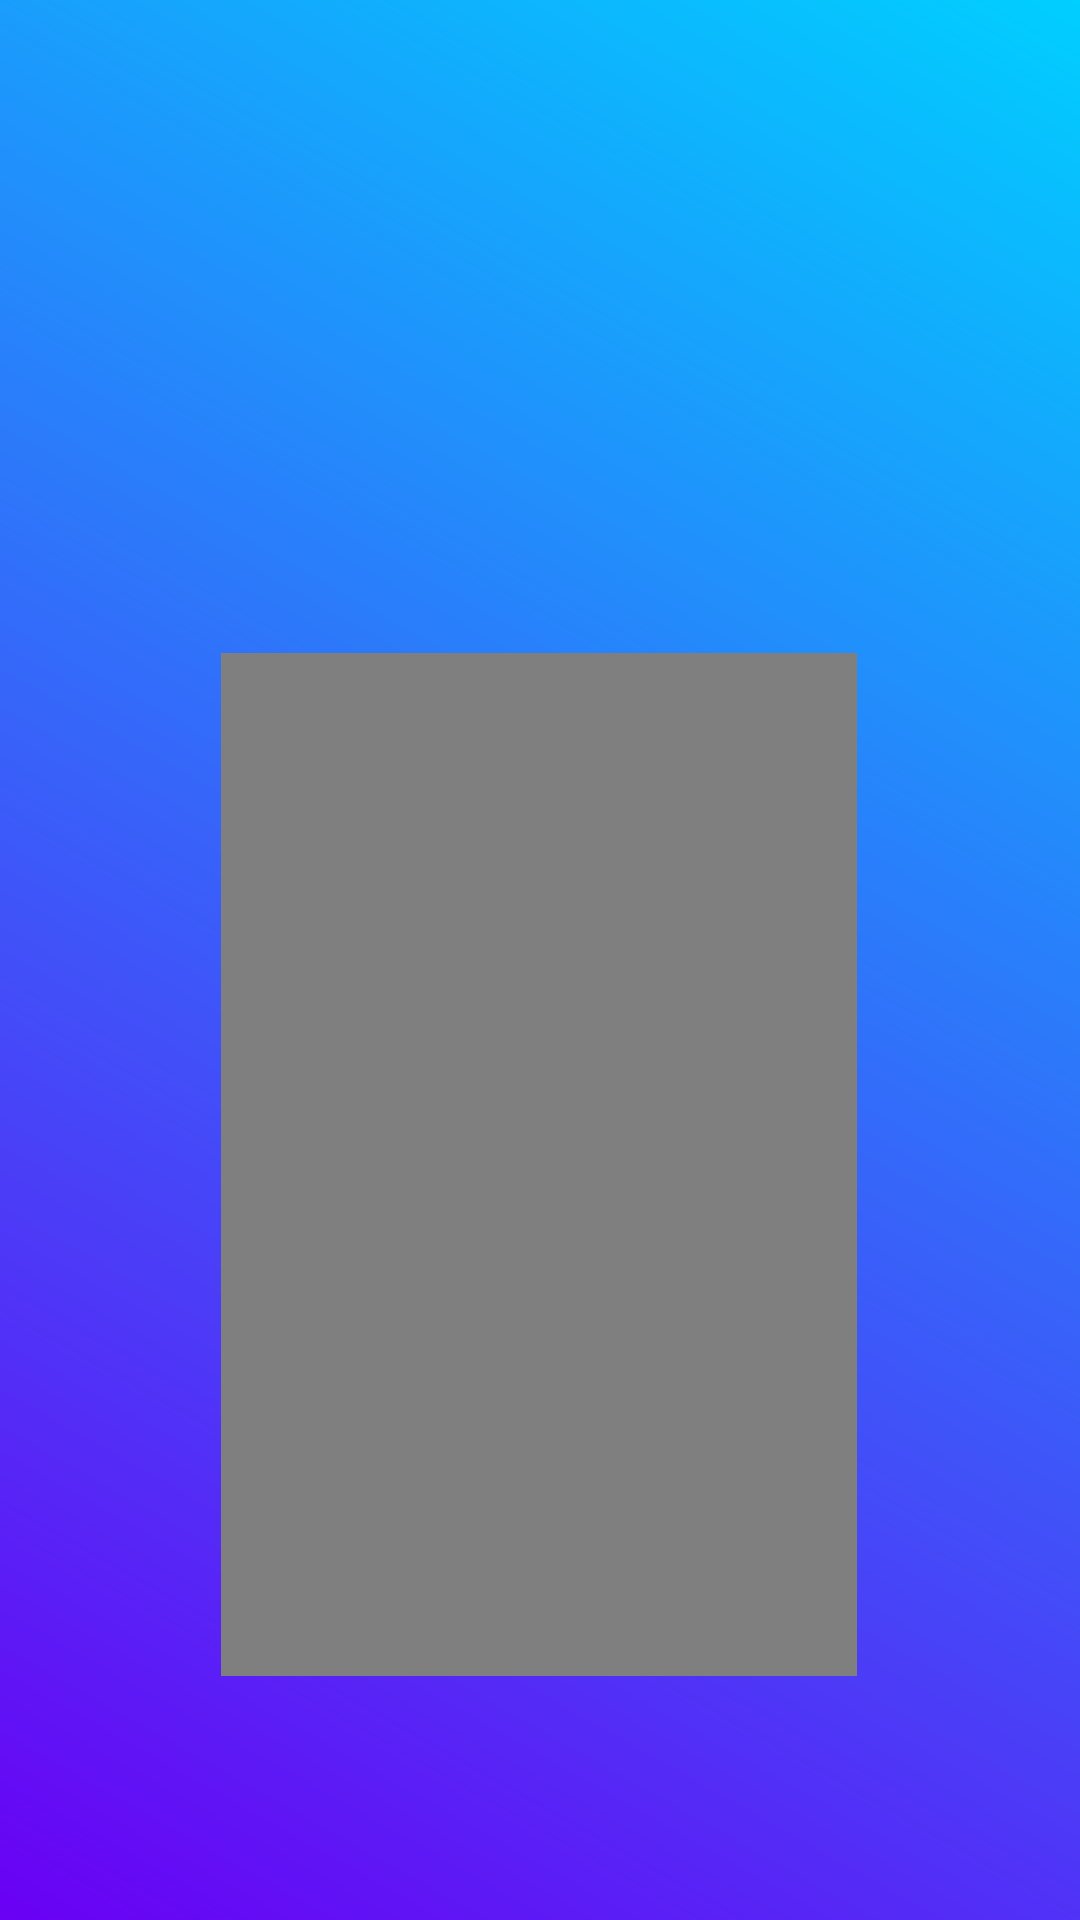

Here is an Android app screen rendered from its layout file. Give the layout XML and the strings, colors and styles it references.
<!-- AndroidManifest.xml: application theme Theme.MyAplicacionDeViajes -->
<!-- res/layout/activity_galeria.xml -->
<?xml version="1.0" encoding="utf-8"?>
<androidx.constraintlayout.widget.ConstraintLayout xmlns:android="http://schemas.android.com/apk/res/android"
    xmlns:app="http://schemas.android.com/apk/res-auto"
    xmlns:tools="http://schemas.android.com/tools"
    android:id="@+id/main"
    android:layout_width="match_parent"
    android:layout_height="match_parent"
    tools:context=".Galeria">

    <ImageView
        android:id="@+id/imageView"
        android:layout_width="wrap_content"
        android:layout_height="wrap_content"
        app:layout_constraintBottom_toBottomOf="parent"
        app:layout_constraintEnd_toEndOf="parent"
        app:layout_constraintHorizontal_bias="0.498"
        app:layout_constraintStart_toStartOf="parent"
        app:layout_constraintTop_toTopOf="parent"
        app:layout_constraintVertical_bias="0.182"
        tools:ignore="MissingConstraints"
        tools:srcCompat="@tools:sample/avatars" />

    <VideoView
        android:id="@+id/videoView"
        android:layout_width="212dp"
        android:layout_height="341dp"
        app:layout_constraintBottom_toBottomOf="parent"
        app:layout_constraintEnd_toEndOf="parent"
        app:layout_constraintHorizontal_bias="0.497"
        app:layout_constraintStart_toStartOf="parent"
        app:layout_constraintTop_toTopOf="parent"
        app:layout_constraintVertical_bias="0.728"
        tools:ignore="MissingConstraints" />

</androidx.constraintlayout.widget.ConstraintLayout>
<!-- resources referenced by this layout -->
<resources>
  <style name="Theme.MyAplicacionDeViajes" parent="Theme.MaterialComponents.Light.NoActionBar">
              
              <item name="android:windowBackground">@drawable/background_gradient</item>
              
              <item name="colorPrimary">#00CFFF</item>
              <item name="colorAccent">#00E5FF</item>
          </style>
  <!-- drawable background_gradient (drawable) -->
  <?xml version="1.0" encoding="utf-8"?>
  <layer-list xmlns:android="http://schemas.android.com/apk/res/android">
      <item>
          <shape android:shape="rectangle">
              <gradient
                  android:startColor="#6A00F4"
                  android:endColor="#00CFFF"
                  android:angle="45" />
          </shape>
      </item>
      <item>
          <shape android:shape="rectangle">
              <gradient
                  android:startY="-1"
                  android:startX="54"
                  android:endY="107"
                  android:endX="54"
                  android:type="linear">
                  <item android:offset="0" android:color="#FF1E88E5"/>
                  <item android:offset="1" android:color="#FF1565C0"/>
              </gradient>
          </shape>
      </item>
  </layer-list>
</resources>
